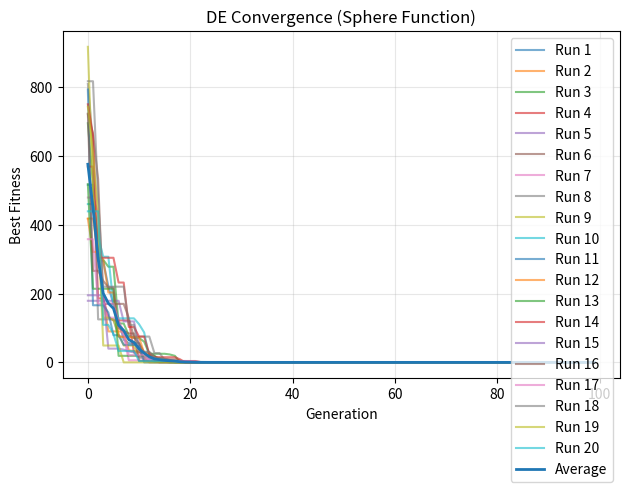

This chart was generated by the following Python code:

# ==========================================================
# IMPORTS MODULE HERE
# ==========================================================
import os
import numpy as np
import time
import matplotlib.pyplot as plt

# ==========================================================
# CONSTANT PARAMETERS
# ==========================================================
POP_SIZE = 300
ITERATIONS = 100
DIMENSION = 10
LOWER_BOUND = 0
UPPER_BOUND = 30
SCALING_FACTOR = 0.85
CROSSOVER_RATE = 0.8

# ==========================================================
# INITIAL POPULATION
# ==========================================================
def generate_initial_population():
    # generate population matrix of pop_size * dimension within the range of 
    return np.random.randint(LOWER_BOUND,UPPER_BOUND, size=(POP_SIZE, DIMENSION))


# ==========================================================
# FITNESS FUNCTION 
# ==========================================================
def fitness(vector):
    return np.sum(vector ** 2)


# ==========================================================
# DIFFERENTIAL EVOLUTION BASED OPTIMIZATION
# ==========================================================
def differential_evolution_based_optimization():
    # Initialize random target vector
    target_vector = generate_initial_population()
    
    # Evaluate fitness of the target vector
    fitness_values = np.array([
        fitness(target_vector[i])
        for i in range(POP_SIZE)
    ])

     # ==========================
    # Global best initialization
    # ==========================
    best_index = np.argmin(fitness_values)
    best_solution = target_vector[best_index].copy()
    best_fitness = fitness_values[best_index]
    
    # Best Fitness per generation (iteration best)
    best_fitness_per_gen = []

    donar_vector = np.zeros((POP_SIZE, DIMENSION))
    trial_vector = np.zeros((POP_SIZE, DIMENSION))

    for t in range(ITERATIONS):

        for i in range(POP_SIZE):
            # Generate random number array
            r1, r2, r3 = np.random.choice(POP_SIZE, 3, replace=False)

            # Generate Donar Vector (mutation)
            donar_vector[i] = target_vector[r1] + SCALING_FACTOR * (target_vector[r2] - target_vector[r3])

            # Generate Trial Vector 
            del_ = np.random.randint(DIMENSION)

            for j in range(DIMENSION):
                if np.random.rand() <= CROSSOVER_RATE or j == del_:
                    trial_vector[i][j] = donar_vector[i][j]
                else:
                    trial_vector[i][j] = target_vector[i][j]

            # Bound
            trial_vector[i] = np.clip(trial_vector[i], LOWER_BOUND, UPPER_BOUND)

            # Selection
            temp = fitness(trial_vector[i])
            if temp < fitness_values[i]:
                target_vector[i] = trial_vector[i].copy()
                fitness_values[i] = temp


        # Iteration best (current population)
        gen_best_index = np.argmin(fitness_values)
        gen_best_solution = target_vector[gen_best_index]
        gen_best_fitness = fitness_values[gen_best_index]

        best_fitness_per_gen.append(gen_best_fitness)

        # Global best update

        if gen_best_fitness < best_fitness:
            best_fitness = gen_best_fitness
            best_solution = gen_best_solution.copy()

        # print(f"Iteration {t+1}: Best Fitness = {gen_best_fitness}")

    return best_solution, best_fitness, best_fitness_per_gen


# ==================================================================
# ITERATE oVER 20 RUNS
# ==================================================================
def solve_square_function():
        num_runs = 20
        
        all_histories = []
        all_best_sol = []
        all_best_costs = []
        all_times = []

        # Run DE multiple times
        for run in range(num_runs):
            start_time = time.perf_counter()

            best_assignment, best_cost, fitness_per_gen = differential_evolution_based_optimization()

            end_time = time.perf_counter()

            run_time = end_time - start_time

            all_histories.append(fitness_per_gen)
            all_best_sol.append(best_assignment)
            all_best_costs.append(best_cost)
            all_times.append(run_time)

            print(f"  Run {run+1}: Best Cost = {best_cost}, Time = {run_time:.4f} sec")

        # Convert to numpy array for easier computation
        all_histories = np.array(all_histories)

        # Compute average convergence
        avg_fitness = np.mean(all_histories, axis=0)

        # Plot for THIS instance
        plt.figure()

        # Plot all runs (light)
        for i, history in enumerate(all_histories):
            plt.plot(history, alpha=0.6, label=f"Run {i+1}")

        # Plot average (bold)
        plt.plot(avg_fitness, linewidth=2, label="Average")

        plt.xlabel("Generation")
        plt.ylabel("Best Fitness")
        plt.title("DE Convergence (Sphere Function)")
        plt.legend(loc='best')
        plt.grid(True, alpha=0.3)
        plt.tight_layout()
        os.makedirs("plots", exist_ok=True)
        plt.savefig(f"plots/DE_convergence.png", dpi=300)
        plt.show()



# ==========================================================
# EXECUTION STARTS HERE
# ==========================================================
if __name__ == "__main__": 
    solve_square_function()
